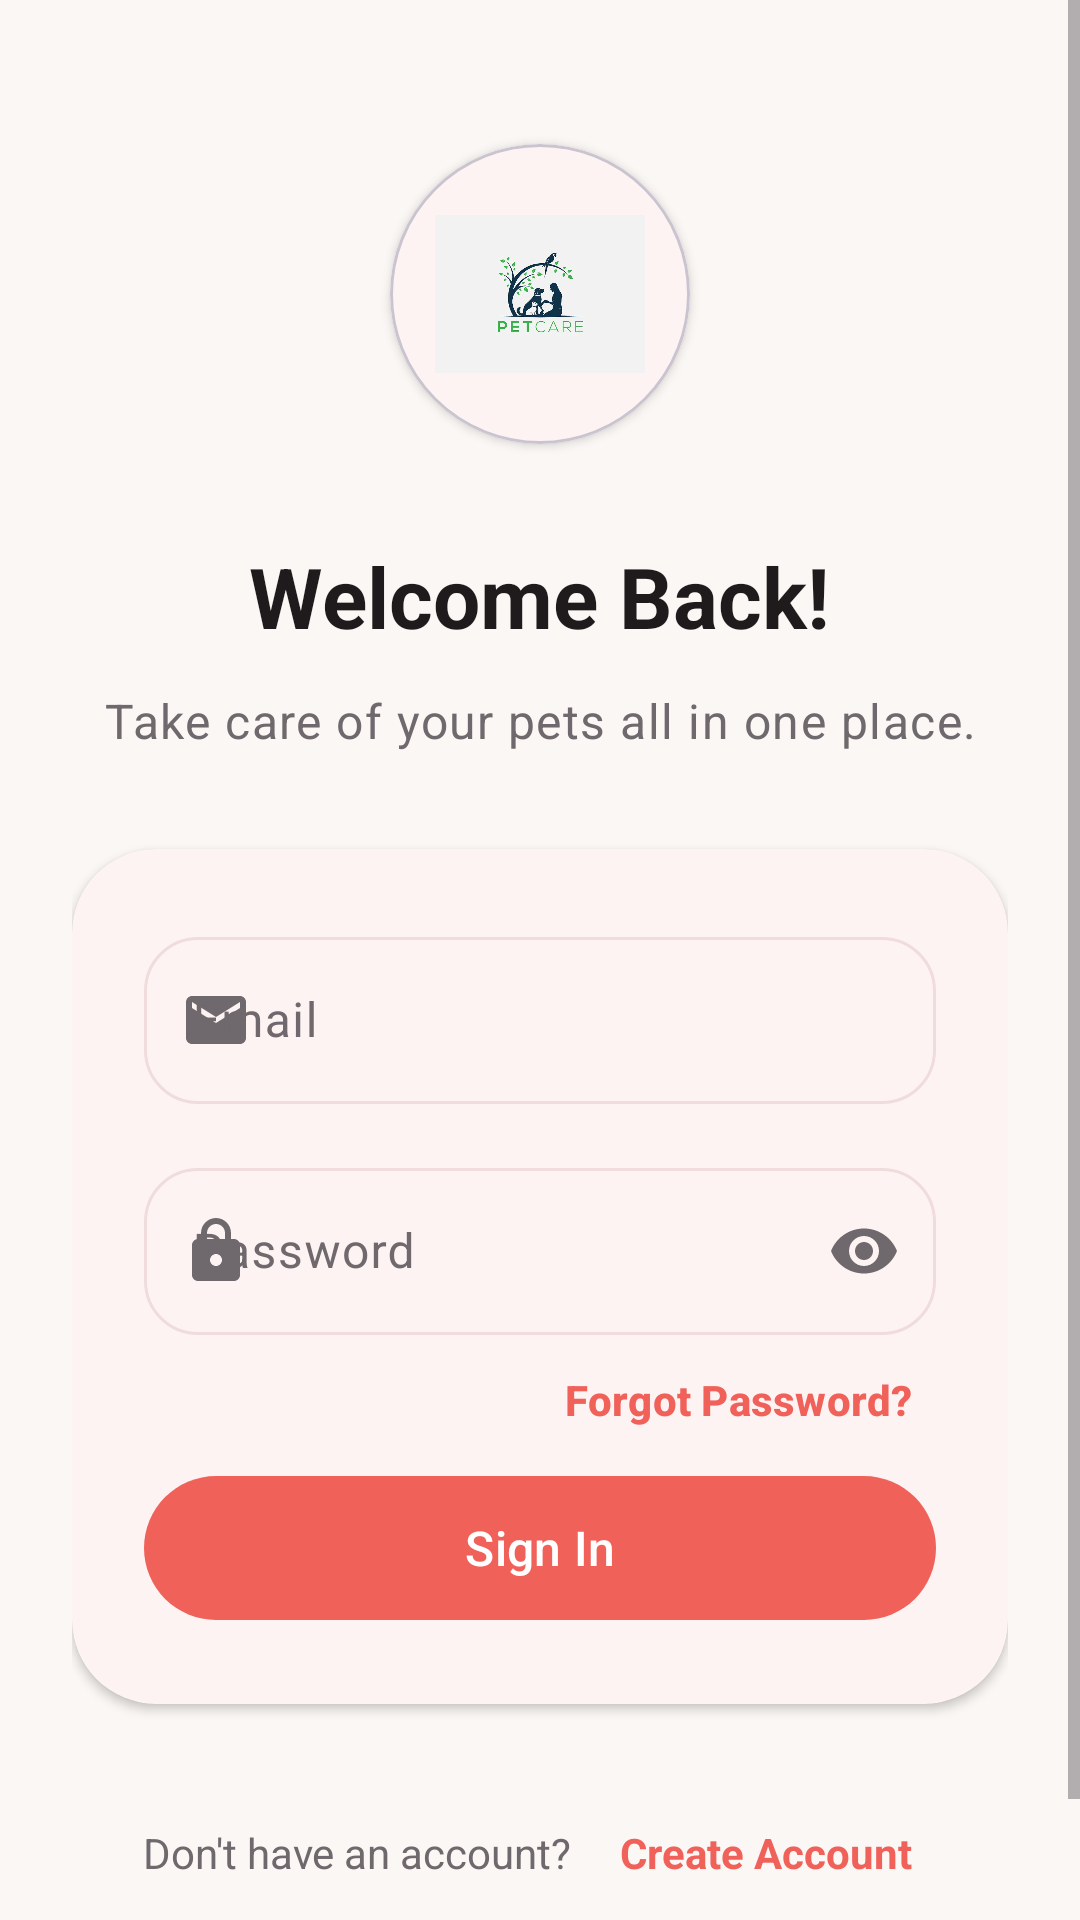

Layout XML and referenced resources for this Android screen:
<!-- AndroidManifest.xml: application theme Theme.PetCare -->
<!-- res/layout/fragment_login.xml -->
<?xml version="1.0" encoding="utf-8"?>
<ScrollView xmlns:android="http://schemas.android.com/apk/res/android"
    xmlns:app="http://schemas.android.com/apk/res-auto"
    xmlns:tools="http://schemas.android.com/tools"
    android:layout_width="match_parent"
    android:layout_height="match_parent"
    android:background="@color/app_background"
    android:fillViewport="true">

    <LinearLayout
        android:layout_width="match_parent"
        android:layout_height="wrap_content"
        android:orientation="vertical"
        android:gravity="center_horizontal"
        android:padding="@dimen/spacing_l">

        
        <com.google.android.material.card.MaterialCardView
            android:layout_width="@dimen/auth_logo_size"
            android:layout_height="@dimen/auth_logo_size"
            android:layout_marginTop="@dimen/spacing_l"
            app:cardBackgroundColor="@color/white"
            app:cardCornerRadius="@dimen/corner_radius_pill"
            app:cardElevation="@dimen/elevation_level1">

            <ImageView
                android:layout_width="@dimen/auth_logo_icon_size"
                android:layout_height="@dimen/auth_logo_icon_size"
                android:layout_gravity="center"
                android:contentDescription="@string/auth_logo_content_description"
                android:scaleType="centerInside"
                android:src="@mipmap/petcare_logo" />
        </com.google.android.material.card.MaterialCardView>

        <TextView
            android:layout_width="wrap_content"
            android:layout_height="wrap_content"
            android:layout_marginTop="@dimen/spacing_xl"
            android:text="@string/login_title"
            android:textAppearance="@style/TextAppearance.PetCare.Heading" />

        <TextView
            android:layout_width="wrap_content"
            android:layout_height="wrap_content"
            android:layout_marginTop="@dimen/spacing_s"
            android:layout_marginBottom="@dimen/spacing_xl"
            android:gravity="center"
            android:text="@string/login_description"
            android:textAppearance="@style/TextAppearance.PetCare.Body" />

        <com.google.android.material.card.MaterialCardView
            android:layout_width="match_parent"
            android:layout_height="wrap_content"
            style="@style/Widget.PetCare.Card">

            <LinearLayout
                android:layout_width="match_parent"
                android:layout_height="wrap_content"
                android:orientation="vertical"
                android:padding="@dimen/spacing_l">

                <com.google.android.material.textfield.TextInputLayout
                    android:layout_width="match_parent"
                    android:layout_height="wrap_content"
                    android:hint="@string/label_email"
                    app:startIconDrawable="@drawable/ic_mail"
                    app:startIconTint="@color/secondary_text"
                    style="@style/Widget.PetCare.TextInputLayout">

                    <com.google.android.material.textfield.TextInputEditText
                        android:id="@+id/email"
                        android:layout_width="match_parent"
                        android:layout_height="wrap_content"
                        android:inputType="textEmailAddress" />
                </com.google.android.material.textfield.TextInputLayout>

                <com.google.android.material.textfield.TextInputLayout
                    android:layout_width="match_parent"
                    android:layout_height="wrap_content"
                    android:layout_marginTop="@dimen/spacing_m"
                    android:hint="@string/label_password"
                    app:endIconContentDescription="@string/content_description_toggle_password"
                    app:endIconMode="password_toggle"
                    app:startIconDrawable="@drawable/ic_lock"
                    app:startIconTint="@color/secondary_text"
                    style="@style/Widget.PetCare.TextInputLayout">

                    <com.google.android.material.textfield.TextInputEditText
                        android:id="@+id/password"
                        android:layout_width="match_parent"
                        android:layout_height="wrap_content"
                        android:inputType="textPassword" />
                </com.google.android.material.textfield.TextInputLayout>

                
                <TextView
                    android:id="@+id/error_message"
                    android:layout_width="match_parent"
                    android:layout_height="wrap_content"
                    android:layout_marginTop="@dimen/spacing_s"
                    android:drawableStart="@drawable/ic_warning"
                    android:drawablePadding="@dimen/spacing_xs"
                    android:drawableTint="@color/petcare_error"
                    android:gravity="center_vertical"
                    android:textAppearance="@style/TextAppearance.PetCare.Error"
                    android:visibility="gone"
                    tools:text="Invalid email or password"
                    tools:visibility="visible" />

                
                <com.google.android.material.button.MaterialButton
                    android:id="@+id/forgot_password"
                    style="@style/Widget.PetCare.Button.Link"
                    android:layout_width="wrap_content"
                    android:layout_height="wrap_content"
                    android:layout_gravity="end"
                    android:layout_marginTop="@dimen/spacing_xs"
                    android:insetTop="0dp"
                    android:insetBottom="0dp"
                    android:minWidth="0dp"
                    android:minHeight="0dp"
                    android:paddingHorizontal="@dimen/spacing_xs"
                    android:paddingVertical="@dimen/spacing_xxs"
                    android:text="@string/action_forgot_password" />

                <com.google.android.material.button.MaterialButton
                    android:id="@+id/login"
                    android:layout_width="match_parent"
                    android:layout_height="@dimen/auth_button_height"
                    android:layout_marginTop="@dimen/spacing_xs"
                    android:text="@string/action_sign_in"
                    style="@style/Widget.PetCare.Button.Primary" />

                
                <com.google.android.material.progressindicator.CircularProgressIndicator
                    android:id="@+id/loading"
                    android:layout_width="28dp"
                    android:layout_height="28dp"
                    android:layout_gravity="center_horizontal"
                    android:layout_marginTop="@dimen/spacing_xs"
                    android:visibility="gone"
                    app:indicatorSize="28dp"
                    app:trackThickness="3dp"
                    style="@style/Widget.PetCare.ProgressIndicator.Circular" />
            </LinearLayout>
        </com.google.android.material.card.MaterialCardView>

        <LinearLayout
            android:layout_width="wrap_content"
            android:layout_height="wrap_content"
            android:layout_marginTop="@dimen/spacing_xl"
            android:layout_marginBottom="@dimen/spacing_l"
            android:gravity="center_vertical"
            android:orientation="horizontal">

            <TextView
                android:layout_width="wrap_content"
                android:layout_height="wrap_content"
                android:text="@string/prompt_no_account"
                android:textColor="@color/secondary_text" />

            <TextView
                android:id="@+id/create_account"
                android:layout_width="wrap_content"
                android:layout_height="wrap_content"
                android:layout_marginStart="@dimen/spacing_xs"
                android:background="?attr/selectableItemBackground"
                android:clickable="true"
                android:focusable="true"
                android:padding="@dimen/spacing_xs"
                android:text="@string/action_create_account"
                android:textColor="@color/primary_coral"
                android:textStyle="bold" />
        </LinearLayout>
    </LinearLayout>
</ScrollView>
<!-- resources referenced by this layout -->
<resources>
  <color name="app_background">@color/petcare_background</color>
  <color name="petcare_error">#E1524F</color>
  <color name="primary_coral">@color/petcare_primary</color>
  <color name="secondary_text">@color/petcare_text_secondary</color>
  <color name="white">#FFFFFFFF</color>
  <dimen name="auth_button_height">56dp</dimen>
  <dimen name="auth_logo_icon_size">70dp</dimen>
  <dimen name="auth_logo_size">100dp</dimen>
  <dimen name="corner_radius_pill">50dp</dimen>
  <dimen name="elevation_level1">2dp</dimen>
  <dimen name="spacing_l">24dp</dimen>
  <dimen name="spacing_m">16dp</dimen>
  <dimen name="spacing_s">12dp</dimen>
  <dimen name="spacing_xl">32dp</dimen>
  <dimen name="spacing_xs">8dp</dimen>
  <dimen name="spacing_xxs">4dp</dimen>
  <string name="action_create_account">Create Account</string>
  <string name="action_forgot_password">Forgot Password?</string>
  <string name="action_sign_in">Sign In</string>
  <string name="auth_logo_content_description">PetCare logo</string>
  <string name="content_description_toggle_password">Show or hide password</string>
  <string name="label_email">Email</string>
  <string name="label_password">Password</string>
  <string name="login_description">Take care of your pets all in one place.</string>
  <string name="login_title">Welcome Back!</string>
  <string name="prompt_no_account">Don\'t have an account?</string>
  <style name="TextAppearance.PetCare.Body" parent="TextAppearance.Material3.BodyLarge">
          <item name="android:textColor">@color/secondary_text</item>
          <item name="android:textSize">16sp</item>
      </style>
  <style name="TextAppearance.PetCare.Error" parent="TextAppearance.Material3.BodySmall">
          <item name="android:textColor">@color/petcare_error</item>
          <item name="android:textSize">12sp</item>
      </style>
  <style name="TextAppearance.PetCare.Heading" parent="TextAppearance.Material3.HeadlineMedium">
          <item name="android:textColor">@color/primary_text</item>
          <item name="android:textStyle">bold</item>
          <item name="android:textSize">28sp</item>
      </style>
  <style name="Widget.PetCare.Button.Link" parent="Widget.Material3.Button.TextButton">
          <item name="android:textAllCaps">false</item>
          <item name="android:textColor">@color/primary_coral</item>
          <item name="android:textStyle">bold</item>
      </style>
  <style name="Widget.PetCare.Card" parent="Widget.Material3.CardView.Elevated">
          <item name="cardBackgroundColor">@color/white</item>
          <item name="cardCornerRadius">@dimen/corner_radius_card</item>
          <item name="cardElevation">@dimen/elevation_level1</item>
      </style>
  <style name="Widget.PetCare.ProgressIndicator.Circular" parent="Widget.Material3.CircularProgressIndicator">
          <item name="indicatorColor">@color/petcare_primary</item>
      </style>
  <style name="Theme.PetCare" parent="Base.Theme.PetCare" />
  <color name="petcare_background">#FBF7F5</color>
  <color name="petcare_primary">#F0615A</color>
  <color name="petcare_text_secondary">#6F696D</color>
  <color name="primary_text">@color/petcare_text_primary</color>
  <dimen name="corner_radius_button">28dp</dimen>
  <dimen name="corner_radius_card">28dp</dimen>
  <dimen name="corner_radius_input">18dp</dimen>
  <color name="petcare_text_primary">#1F1B1D</color>
  <color name="petcare_primary_variant">#D9504A</color>
  <color name="petcare_secondary">#3F8E9B</color>
  <color name="petcare_accent">#F2A65A</color>
  <color name="petcare_surface">#FFFFFF</color>
  <color name="border_color">#F0DCDD</color>
  <style name="ShapeAppearanceOverlay.PetCare.Dialog" parent="">
          <item name="cornerSize">@dimen/corner_radius_dialog</item>
      </style>
  <dimen name="corner_radius_dialog">28dp</dimen>
</resources>
